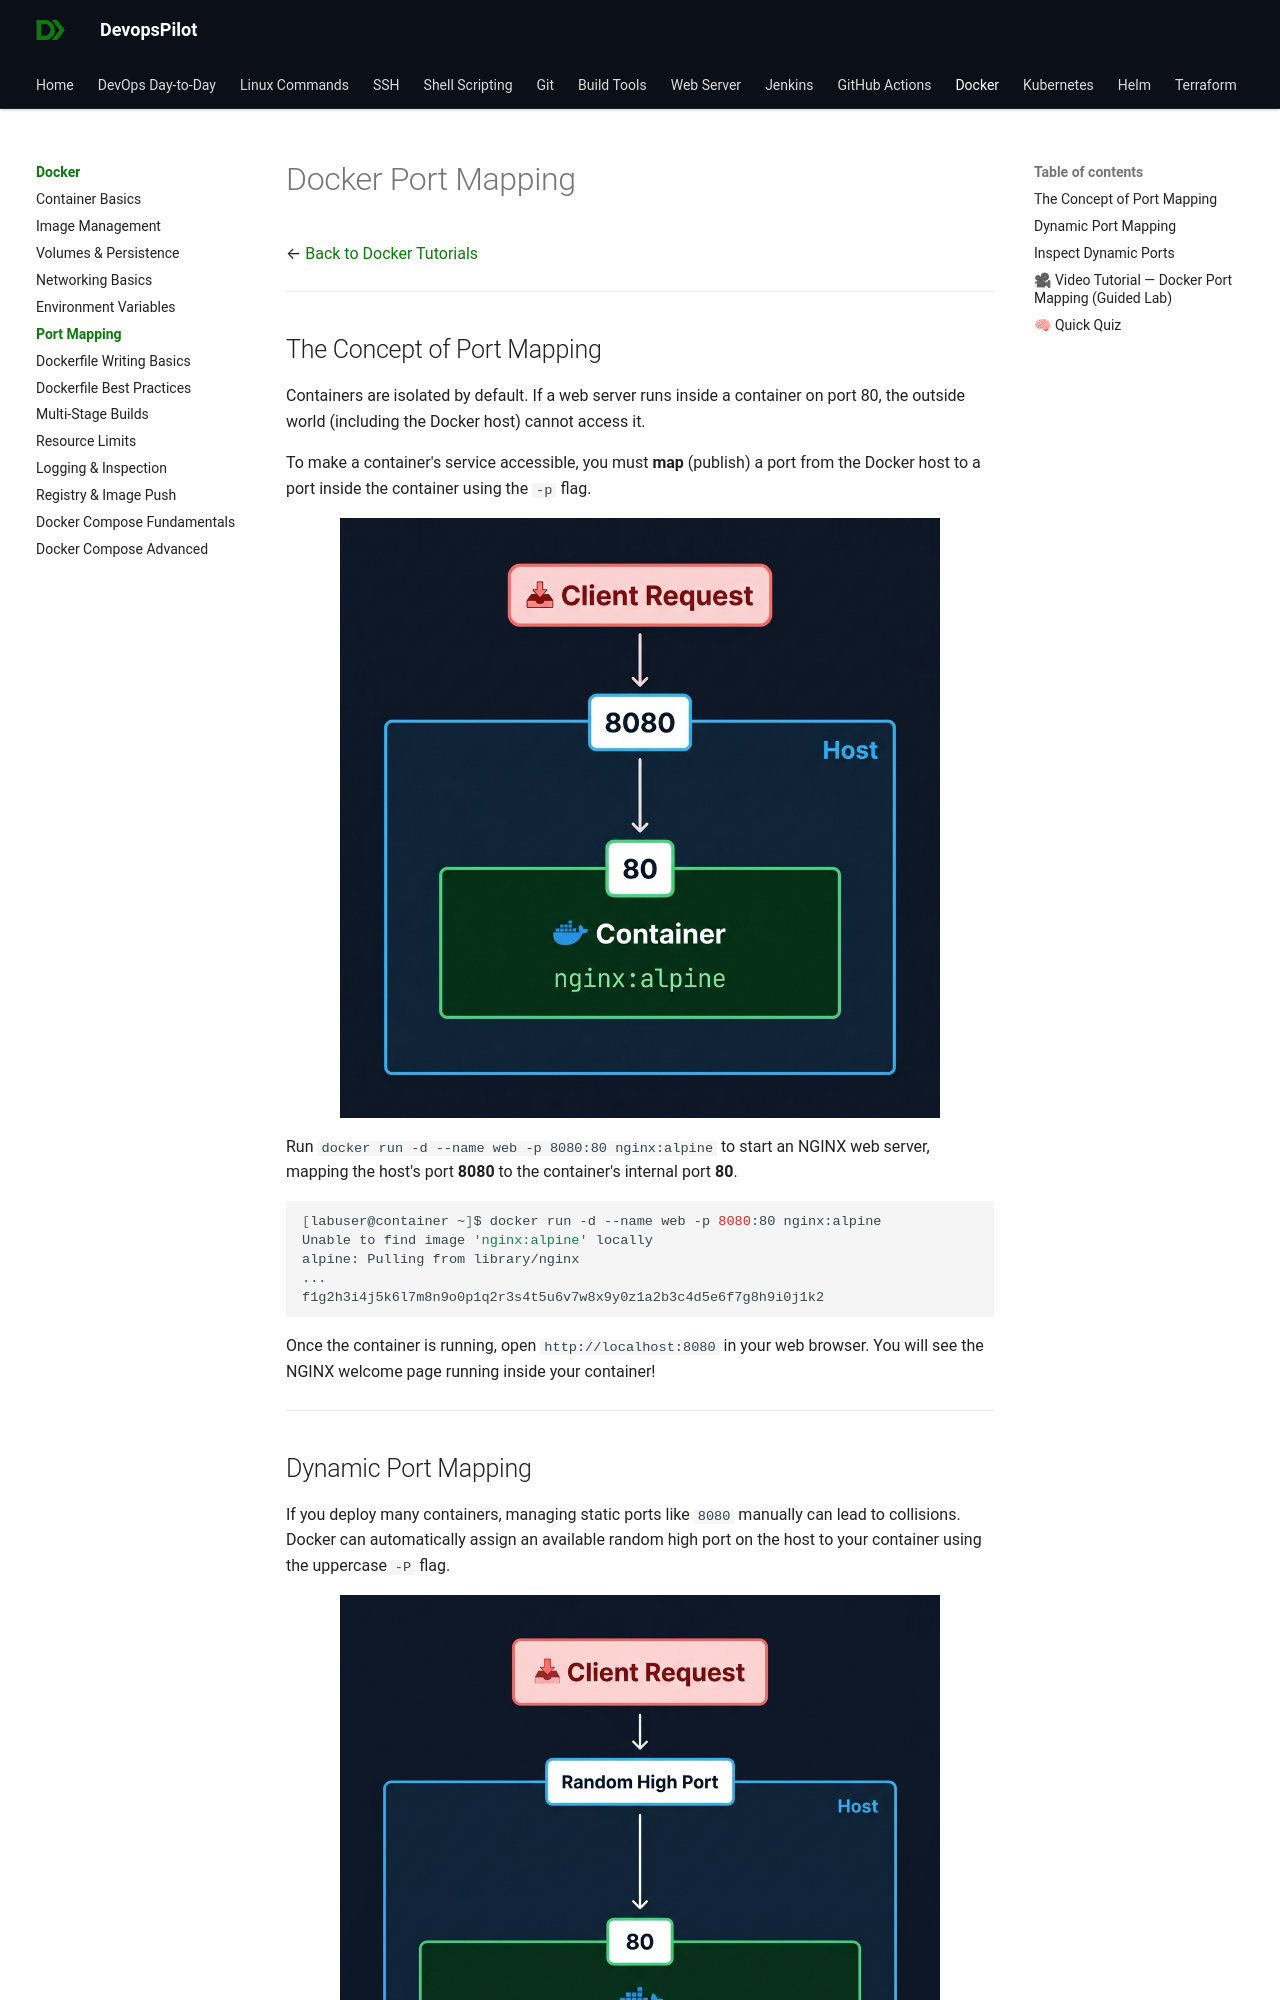

repository: devopspilot1/devopspilot1.github.io · page: docker/docker-port-mapping/index.html · generator: mkdocs

---
title: "Docker Port Mapping"
description: "Learn how to expose container services to the outside world using static and dynamic port mapping."
---

# Docker Port Mapping

← [Back to Docker Tutorials](../index.md)

---

## The Concept of Port Mapping

Containers are isolated by default. If a web server runs inside a container on port 80, the outside world (including the Docker host) cannot access it.

To make a container's service accessible, you must **map** (publish) a port from the Docker host to a port inside the container using the `-p` flag.

![Docker Port Mapping Diagram](../../images/docker-guided-port-mapping-diagram.png){: style="max-width:600px; display:block; margin:0 auto;" }

Run `docker run -d --name web -p 8080:80 nginx:alpine` to start an NGINX web server, mapping the host's port **8080** to the container's internal port **80**.

```bash
[labuser@container ~]$ docker run -d --name web -p 8080:80 nginx:alpine
Unable to find image 'nginx:alpine' locally
alpine: Pulling from library/nginx
...
f1g2h3i4j5k6l7m8n9o0p1q2r3s4t5u6v7w8x9y0z1a2b3c4d5e6f7g8h9i0j1k2
```

Once the container is running, open `http://localhost:8080` in your web browser. You will see the NGINX welcome page running inside your container!

---
